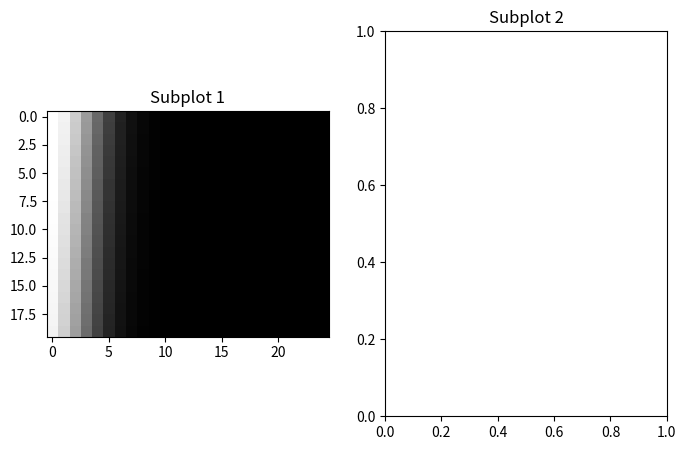

The script that saved this image: (Note: this script raises an exception after producing the figure.)
import numpy as np
from matplotlib import pyplot as plt
from scipy.ndimage import median_filter

def gl_imshow(image,vmin=None, vmax=None, ax=None,freeze=None,**kwargs):
    """
    Returns: pyplot.imshow() with vmin/vmax set to the appropriate quantile.
    Uses ax parameter to determine whether this function is a subplot. 
    ----------------------------------------------------------------------
    Parameters: image
    """
    if ax is None:
        canvas = plt
    else:
        canvas = ax
    if freeze == None:
        vmin = np.percentile(image,1.)
        vmax = np.percentile(image,99.)
    else:
        vmin = np.percentile(freeze,1.)
        vmax = np.percentile(freeze,99.)
    return canvas.imshow(image.T,vmin=vmin,vmax=vmax,**kwargs)

def main():
    
    d = np.arange(500).reshape(25,20)
    
    A = np.exp(-d**2 / (2*60**2))+50.
    B = np.exp(-d**2 / (2*20**2))-50.

    fig1 = plt.figure(figsize=(8,5))
    ax1  = fig1.add_subplot(121)
    ax2  = fig1.add_subplot(122)

    ax1.set_title('Subplot 1')
    gl_imshow(A,ax=ax1, cmap=plt.cm.gray, interpolation= 'nearest')
    
    ax2.set_title('Subplot 2')
    gl_imshow(B,ax=ax2,cmap=plt.cm.gray, interpolation='nearest',origin='image')

    return plt.show()

if __name__ == "__main__":
    main()
